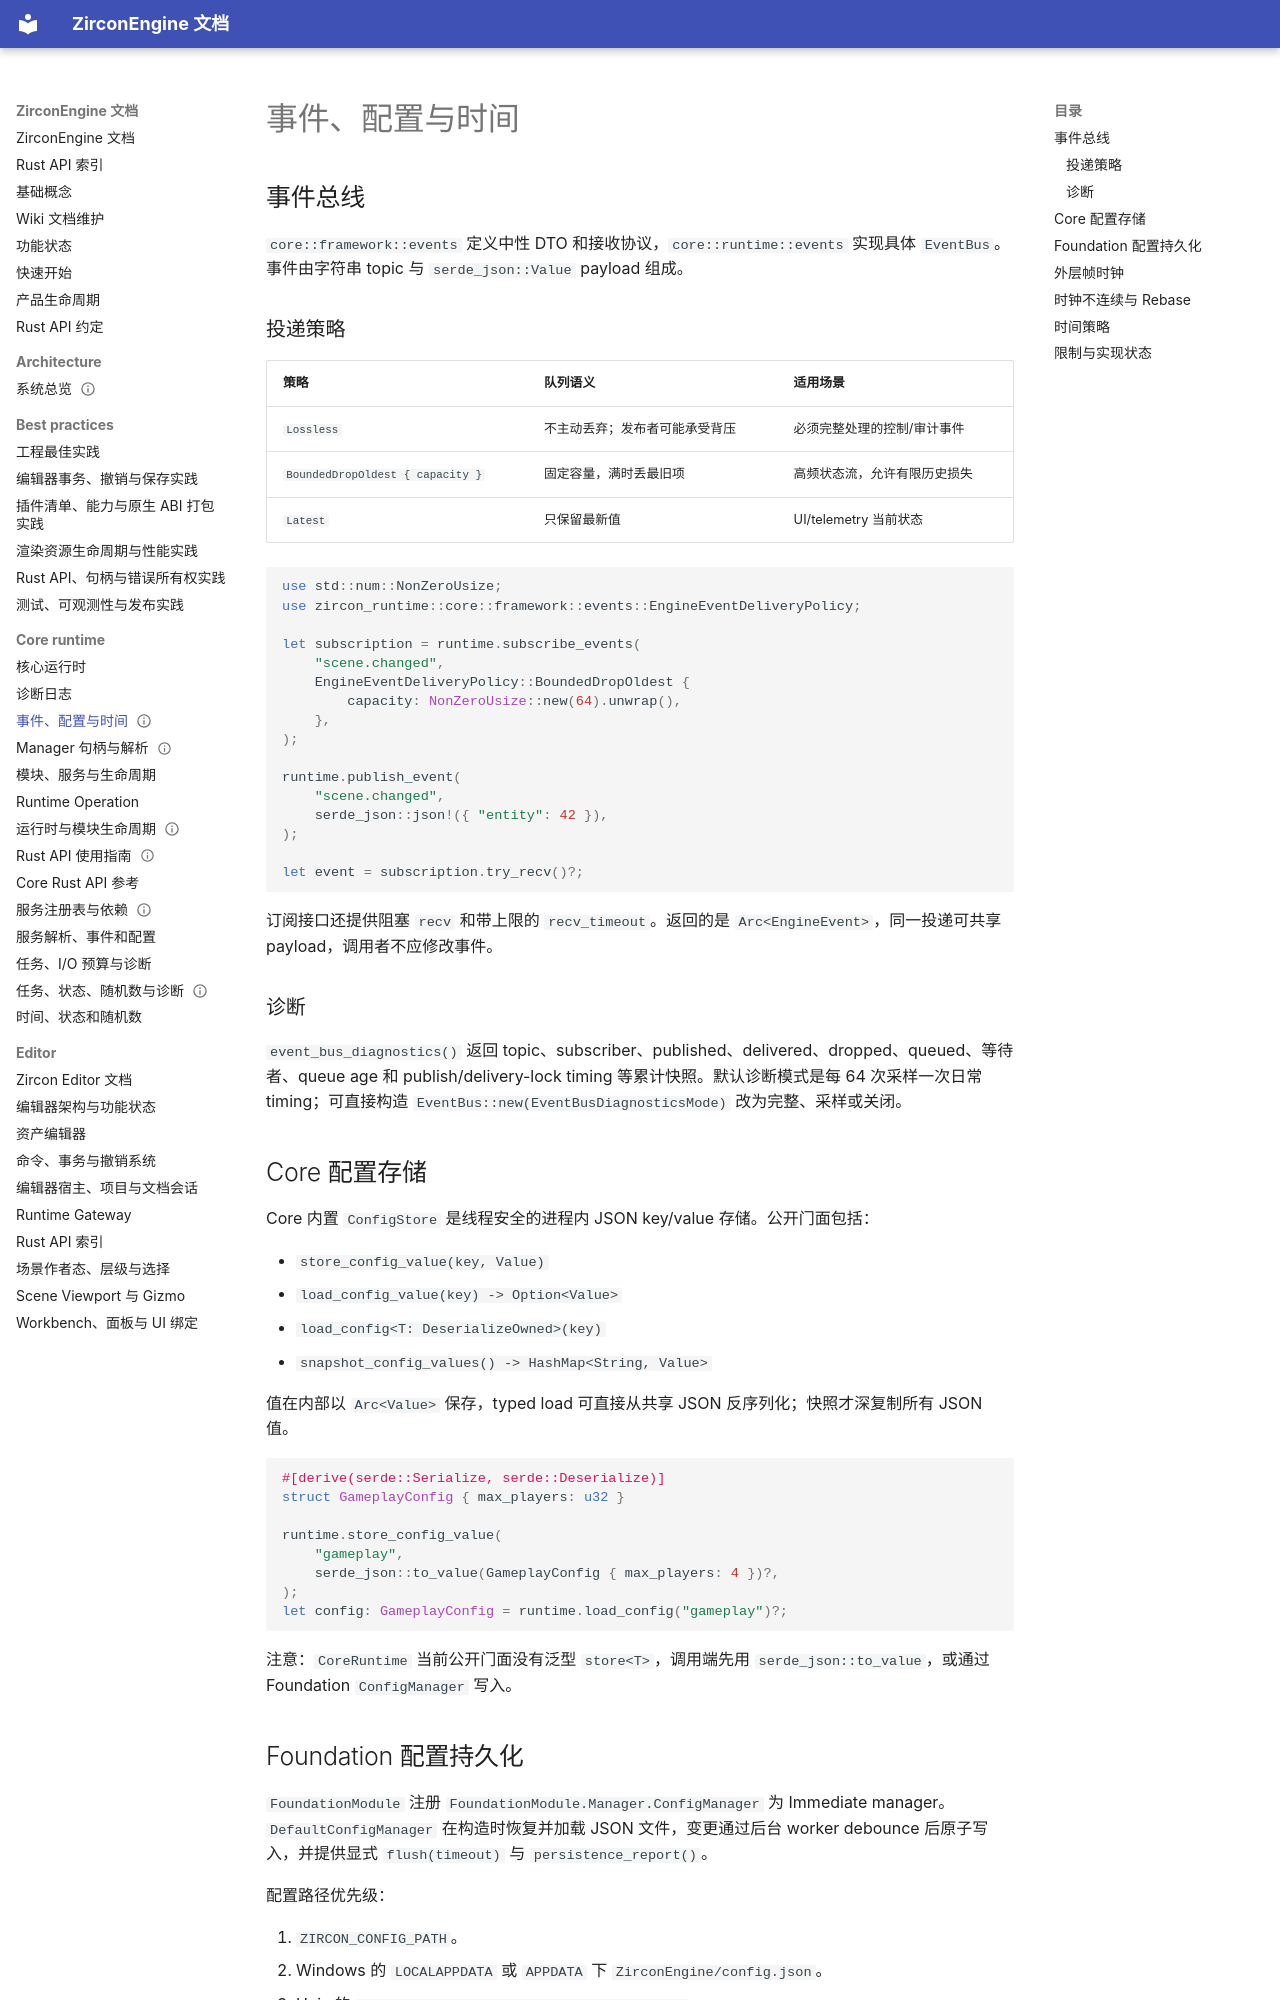

repository: He-Jiahui/ZirconEngine · page: core-runtime/events-config-and-time/index.html · generator: mkdocs

---
related_code:
  - zircon_runtime/src/core/framework/events.rs
  - zircon_runtime/src/core/runtime/events.rs
  - zircon_runtime/src/core/runtime/config_store.rs
  - zircon_runtime/src/foundation/runtime/config_manager.rs
  - zircon_runtime/src/foundation/runtime/config_path.rs
  - zircon_runtime/src/core/runtime/frame_clock.rs
  - zircon_runtime/src/core/runtime/time.rs
implementation_files:
  - zircon_runtime/src/core/runtime/events
  - zircon_runtime/src/core/runtime/config_store.rs
  - zircon_runtime/src/foundation/runtime/config_manager.rs
  - zircon_runtime/src/core/runtime/frame_clock.rs
  - zircon_runtime/src/core/runtime/time.rs
plan_sources:
  - user: 2026-09-09 构建 ZirconEngine 详细 Wiki 文档集合
  - docs/plans/zircon_runtime/runtime/02-core-spine-and-root-surface.md
tests:
  - zircon_runtime/src/core/tests/events
  - zircon_runtime/src/core/runtime/config_store
  - zircon_runtime/src/foundation/runtime/tests/config_manager_tests.rs
  - zircon_runtime/src/tests/time.rs
doc_type: module-detail
status: current
---

# 事件、配置与时间

## 事件总线

`core::framework::events` 定义中性 DTO 和接收协议，`core::runtime::events` 实现具体 `EventBus`。事件由字符串 topic 与 `serde_json::Value` payload 组成。

### 投递策略

| 策略 | 队列语义 | 适用场景 |
| --- | --- | --- |
| `Lossless` | 不主动丢弃；发布者可能承受背压 | 必须完整处理的控制/审计事件 |
| `BoundedDropOldest { capacity }` | 固定容量，满时丢最旧项 | 高频状态流，允许有限历史损失 |
| `Latest` | 只保留最新值 | UI/telemetry 当前状态 |

```rust
use std::num::NonZeroUsize;
use zircon_runtime::core::framework::events::EngineEventDeliveryPolicy;

let subscription = runtime.subscribe_events(
    "scene.changed",
    EngineEventDeliveryPolicy::BoundedDropOldest {
        capacity: NonZeroUsize::new(64).unwrap(),
    },
);

runtime.publish_event(
    "scene.changed",
    serde_json::json!({ "entity": 42 }),
);

let event = subscription.try_recv()?;
```

订阅接口还提供阻塞 `recv` 和带上限的 `recv_timeout`。返回的是 `Arc<EngineEvent>`，同一投递可共享 payload，调用者不应修改事件。

### 诊断

`event_bus_diagnostics()` 返回 topic、subscriber、published、delivered、dropped、queued、等待者、queue age 和 publish/delivery-lock timing 等累计快照。默认诊断模式是每 64 次采样一次日常 timing；可直接构造 `EventBus::new(EventBusDiagnosticsMode)` 改为完整、采样或关闭。
